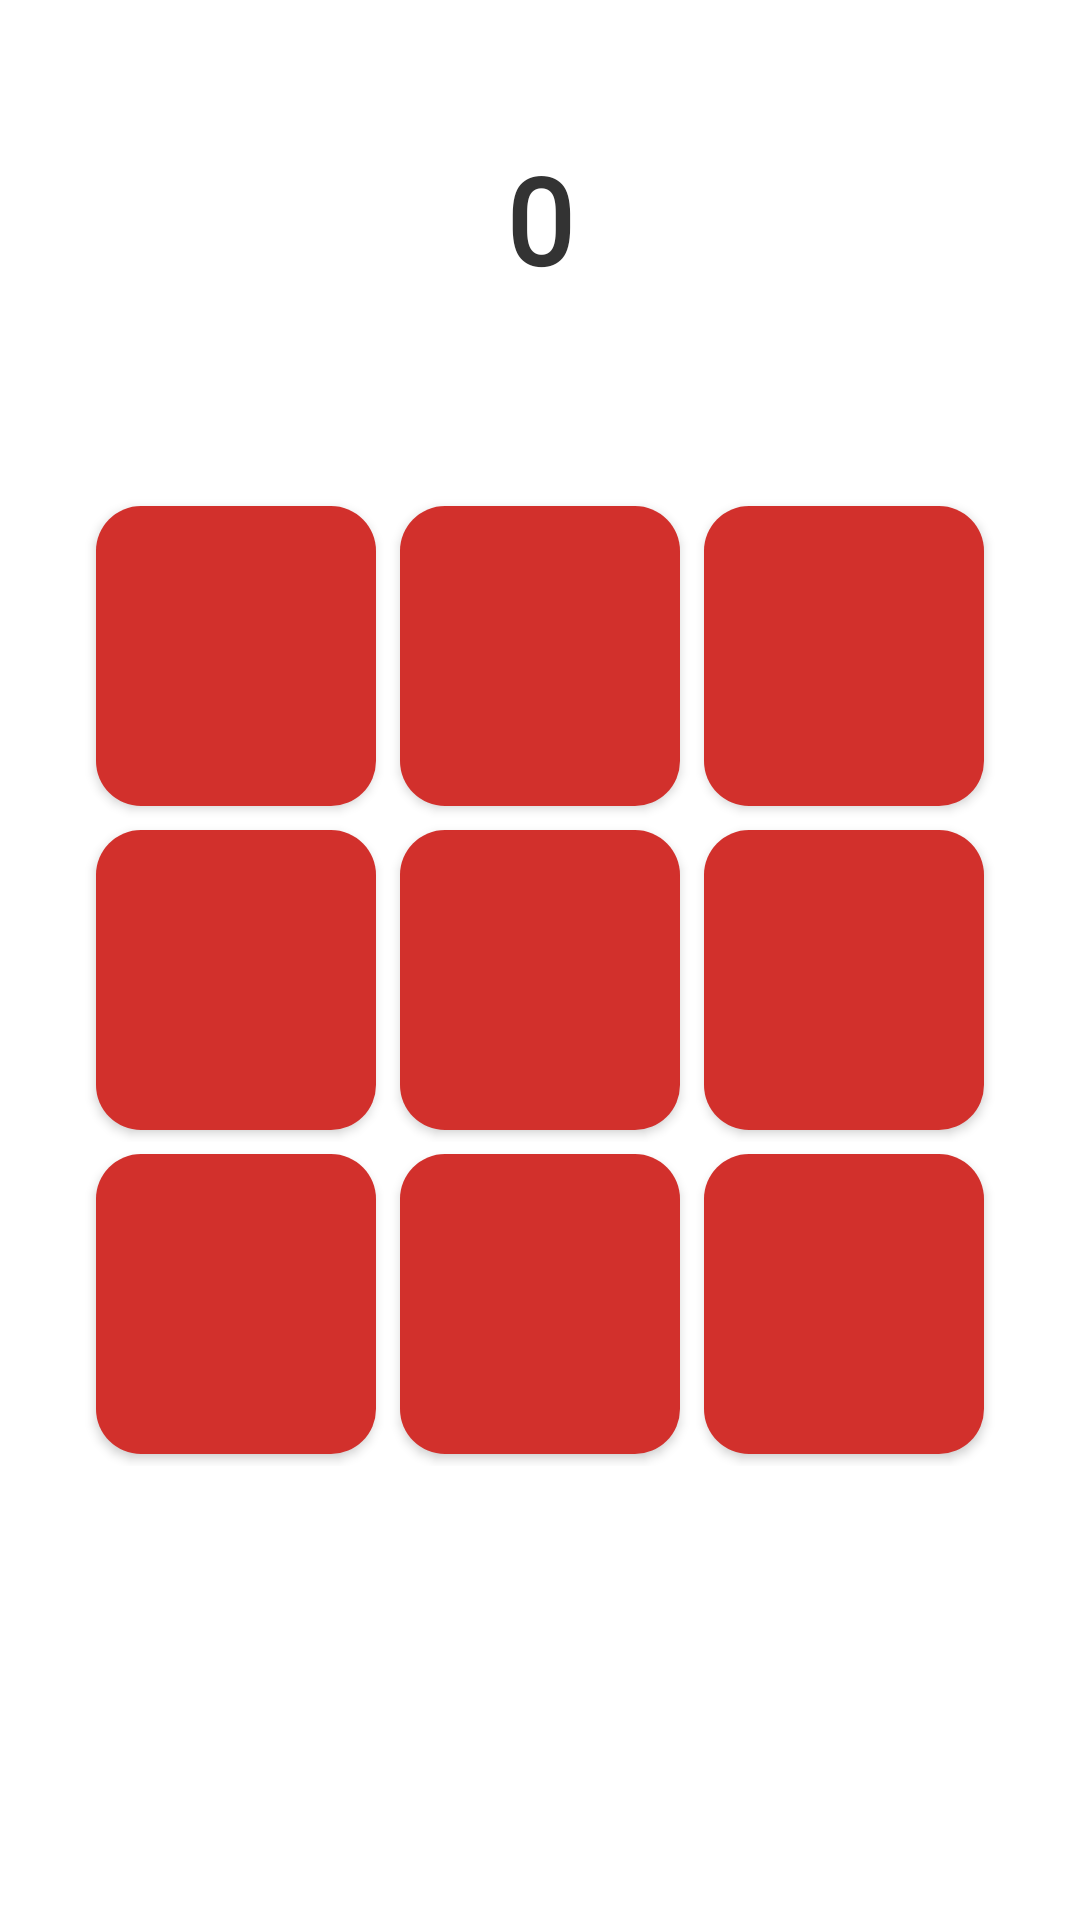

The Android layout XML behind this screen, and the referenced resources:
<!-- AndroidManifest.xml: application theme AppTheme -->
<!-- res/layout/activity_solution.xml -->
<?xml version="1.0" encoding="utf-8"?>
<ScrollView
    android:layout_width="match_parent"
    android:layout_height="match_parent"
    xmlns:android="http://schemas.android.com/apk/res/android"
    android:background="@color/white"
    xmlns:tools="http://schemas.android.com/tools"
    xmlns:app="http://schemas.android.com/apk/res-auto">

    <LinearLayout
        android:layout_width="match_parent"
        android:layout_height="wrap_content"
        android:padding="8dp"
        android:background="@color/white"
        android:layout_gravity="center"
        android:orientation="vertical"
        android:gravity="center">


        <RelativeLayout
            android:layout_width="match_parent"
            android:layout_height="wrap_content"
            >

            <TextView
                android:id="@+id/solutionmoveval"
                android:layout_width="wrap_content"
                android:layout_height="wrap_content"
                android:layout_centerHorizontal="true"
                android:layout_marginBottom="30dp"
                android:fontFamily="@font/comfortaa_light"
                android:padding="15dp"
                android:text="@string/n0"
                android:textColor="@color/darkgrey"
                android:textSize="40sp"
                android:textStyle="bold" />
        </RelativeLayout>

        <LinearLayout
            android:id="@+id/solutiongrid"
            android:background="@color/white"
            android:layout_width="match_parent"
            android:layout_height="wrap_content"
            android:layout_marginBottom="100dp"
            android:padding="20dp"
            android:orientation="vertical">

            <LinearLayout
                android:layout_width="match_parent"
                android:layout_height="wrap_content"
                android:orientation="horizontal"
                android:background="@color/white"
                android:layout_weight="1">
                <Button
                    android:id="@+id/sb1"
                    style="@style/button"/>

                <Button
                    android:id="@+id/sb2"
                    style="@style/button" />
                <Button
                    android:id="@+id/sb3"
                    style="@style/button"/>
            </LinearLayout>

            <LinearLayout
                android:layout_width="match_parent"
                android:layout_height="wrap_content"
                android:orientation="horizontal"
                android:background="@color/white"
                android:layout_weight="1">
                <Button
                    android:id="@+id/sb4"
                    style="@style/button"/>
                <Button
                    android:id="@+id/sb5"
                    style="@style/button"/>
                <Button
                    android:id="@+id/sb6"
                    style="@style/button"/>
            </LinearLayout>

            <LinearLayout
                android:layout_width="match_parent"
                android:layout_height="wrap_content"
                android:orientation="horizontal"
                android:background="@color/white"
                android:layout_weight="1">
                <Button
                    android:id="@+id/sb7"
                    style="@style/button"/>
                <Button
                    android:id="@+id/sb8"
                    style="@style/button"/>
                <Button
                    android:id="@+id/sb9"
                    style="@style/button"/>
            </LinearLayout>

        </LinearLayout>


        
        
        

        
        
        
        

        
        
        
        
        
        

    </LinearLayout>

</ScrollView>
<!-- resources referenced by this layout -->
<resources>
  <color name="darkgrey">#333333</color>
  <color name="white">#ffffff</color>
  <string name="n0">0</string>
  <style name="button">
          <item name="android:layout_width">wrap_content</item>
          <item name="android:layout_height">100dp</item>
          <item name="android:background">@drawable/box_appearance</item>
          <item name="android:text">" "</item>
          <item name="android:textColor">@color/white</item>
          <item name="android:textSize">50sp</item>
          <item name="android:fontFamily">@font/luckiest_guy</item>
          <item name="android:layout_rowWeight">1</item>
          <item name="android:layout_columnWeight">1</item>
          <item name="android:layout_weight">1</item>
          <item name="android:padding">4dp</item>
          <item name="android:layout_margin">4dp</item>
      </style>
  <style name="AppTheme" parent="Theme.AppCompat.Light.DarkActionBar">
          
          <item name="colorPrimary">@color/colorPrimary</item>
          <item name="colorPrimaryDark">@color/colorPrimaryDark</item>
          <item name="colorAccent">@color/colorAccent</item>
      </style>
  <!-- drawable box_appearance (drawable) -->
  <?xml version="1.0" encoding="utf-8"?>
  <shape
      xmlns:android="http://schemas.android.com/apk/res/android"
      android:shape="rectangle">
  
      <corners
          android:radius="15dp" />
      <gradient
          android:type="radial"
          android:gradientRadius="50dp"
          android:startColor="@color/lipstickred"
          android:endColor="@color/lipstickred"
          />
  
  </shape>
  <color name="colorPrimary">#003153</color>
  <color name="colorPrimaryDark">#0080fe</color>
  <color name="colorAccent">#ff6699</color>
  <color name="lipstickred">#d2302c</color>
</resources>
